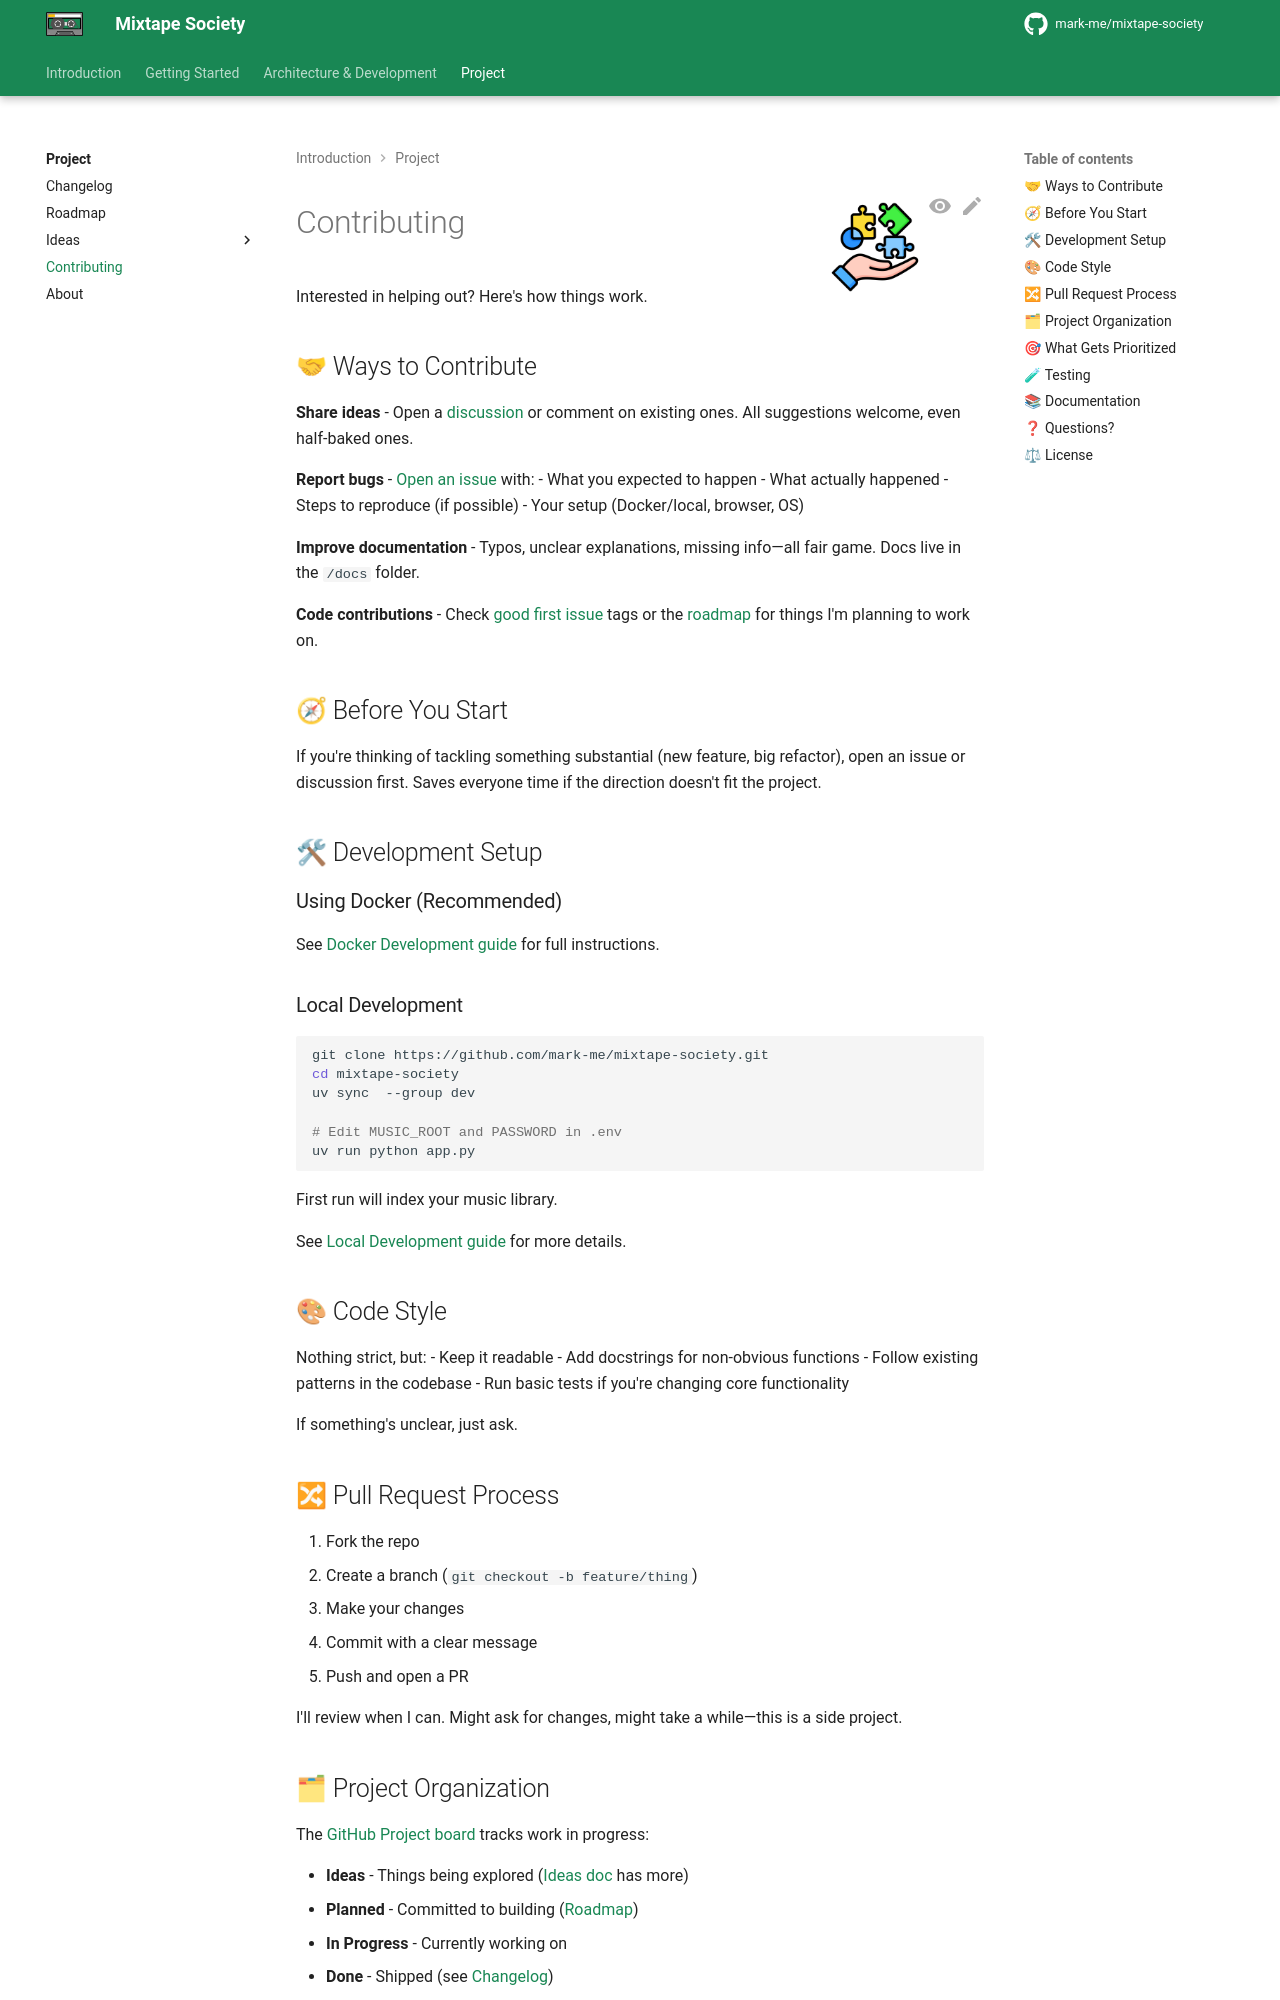

repository: mark-me/mixtape-society · page: project/contributing.html · generator: mkdocs

![Contributing](../images/contributing.png){ align=right width="90" }

# Contributing

Interested in helping out? Here's how things work.

## 🤝 Ways to Contribute

**Share ideas** - Open a [discussion](https://github.com/mark-me/mixtape-society/discussions) or comment on existing ones. All suggestions welcome, even half-baked ones.

**Report bugs** - [Open an issue](https://github.com/mark-me/mixtape-society/issues) with:
- What you expected to happen
- What actually happened
- Steps to reproduce (if possible)
- Your setup (Docker/local, browser, OS)

**Improve documentation** - Typos, unclear explanations, missing info—all fair game. Docs live in the `/docs` folder.

**Code contributions** - Check [good first issue](https://github.com/mark-me/mixtape-society/labels/good%20first%20issue) tags or the [roadmap](roadmap.md) for things I'm planning to work on.

## 🧭 Before You Start

If you're thinking of tackling something substantial (new feature, big refactor), open an issue or discussion first. Saves everyone time if the direction doesn't fit the project.

## 🛠 Development Setup

### Using Docker (Recommended)

See [Docker Development guide](../development/deployment.md) for full instructions.

### Local Development

```bash
git clone https://github.com/mark-me/mixtape-society.git
cd mixtape-society
uv sync  --group dev

# Edit MUSIC_ROOT and PASSWORD in .env
uv run python app.py
```

First run will index your music library.

See [Local Development guide](../development/deployment.md) for more details.

## 🎨 Code Style

Nothing strict, but:
- Keep it readable
- Add docstrings for non-obvious functions
- Follow existing patterns in the codebase
- Run basic tests if you're changing core functionality

If something's unclear, just ask.

## 🔀 Pull Request Process

1. Fork the repo
2. Create a branch (`git checkout -b feature/thing`)
3. Make your changes
4. Commit with a clear message
5. Push and open a PR

I'll review when I can. Might ask for changes, might take a while—this is a side project.
